Run: headless pygame with SDL's dummy video driver; simulated clock (each Clock.tick advances the game by its frame time, no real sleeping); random seed 0; keys injected as events and as key.get_pressed() state; mouse plan: one left click at the window centre at the start of phase 2, then a move to the lower-right quarter at the start of phase 3.
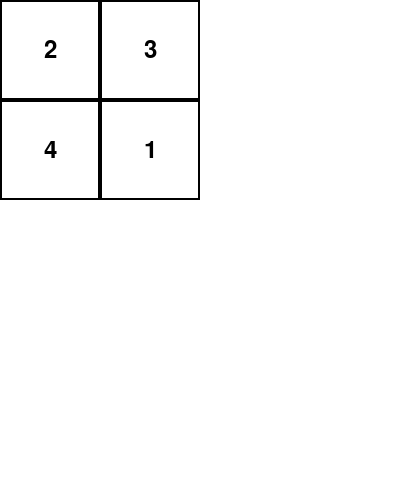
Frame 1 of 4 · flips 1–60 · no input
Frame 2 of 4 · flips 61–180 · clicked the window centre · tapped SPACE, RETURN · held RIGHT (→), D · screen unchanged from frame 1, image omitted
Frame 3 of 4 · flips 181–300 · moved the mouse to the lower-right quarter · held DOWN (↓), S · screen unchanged from frame 2, image omitted
Frame 4 of 4 · flips 301–420 · held LEFT (←), A, UP (↑), W · screen unchanged from frame 3, image omitted

The pygame program that drew these frames:

import pygame
import sys
import random

# Inicializar Pygame
pygame.init()

# Configuración de la ventana
width, height = 400, 500  # Aumentamos la altura para acomodar el mensaje
screen = pygame.display.set_mode((width, height))
pygame.display.set_caption("Rompecabezas")

# Definir colores
WHITE = (255, 255, 255)
BLACK = (0, 0, 0)
RED = (255, 0, 0)

# Tamaño y cantidad de piezas del rompecabezas
piece_size = 100
pieces_per_row = 2

# Crear piezas del rompecabezas con disposición inicial específica
pieces = [(0, 0), (0, 1), (1, 1), (1, 0)]

# Mezclar las piezas
random.shuffle(pieces)

# Función para dibujar las piezas en la pantalla
def draw_puzzle():
    for i, (row, col) in enumerate(pieces):
        pygame.draw.rect(screen, BLACK, (col * piece_size, row * piece_size, piece_size, piece_size), 2)
        pygame.draw.rect(screen, WHITE, (col * piece_size + 2, row * piece_size + 2, piece_size - 4, piece_size - 4))
        font = pygame.font.Font(None, 36)
        text = font.render(str(i + 1), True, BLACK)
        screen.blit(text, (col * piece_size + piece_size // 2 - text.get_width() // 2,
                           row * piece_size + piece_size // 2 - text.get_height() // 2))

# Función para verificar si el rompecabezas está resuelto
def is_puzzle_solved():
    sorted_pieces = [(i % pieces_per_row, i // pieces_per_row) for i in range(pieces_per_row ** 2)]
    return pieces == sorted_pieces

# Bucle principal del juego
while True:
    for event in pygame.event.get():
        if event.type == pygame.QUIT:
            pygame.quit()
            sys.exit()
        elif event.type == pygame.MOUSEBUTTONDOWN:
            mouse_x, mouse_y = pygame.mouse.get_pos()
            clicked_piece = (mouse_y // piece_size, mouse_x // piece_size)
            if clicked_piece in pieces:
                # Mezclar las piezas cercanas a la pieza clickeada
                adjacent_pieces = [(clicked_piece[0] + 1, clicked_piece[1]),
                                   (clicked_piece[0] - 1, clicked_piece[1]),
                                   (clicked_piece[0], clicked_piece[1] + 1),
                                   (clicked_piece[0], clicked_piece[1] - 1)]
                valid_adjacent_pieces = [piece for piece in adjacent_pieces if piece in pieces]
                if valid_adjacent_pieces:
                    random_adjacent_piece = random.choice(valid_adjacent_pieces)
                    pieces[pieces.index(clicked_piece)] = random_adjacent_piece
                    pieces[pieces.index(random_adjacent_piece)] = clicked_piece

    # Dibujar el rompecabezas en la pantalla
    screen.fill(WHITE)
    draw_puzzle()

    # Verificar si el rompecabezas está resuelto
    if is_puzzle_solved():
        font = pygame.font.Font(None, 24)
        text = font.render("¡FELICITACIONES, GANASTE!", True, RED)
        screen.blit(text, (width // 2 - text.get_width() // 2, height - 50))  # Ubicar debajo del rompecabezas

        

    pygame.display.flip()
